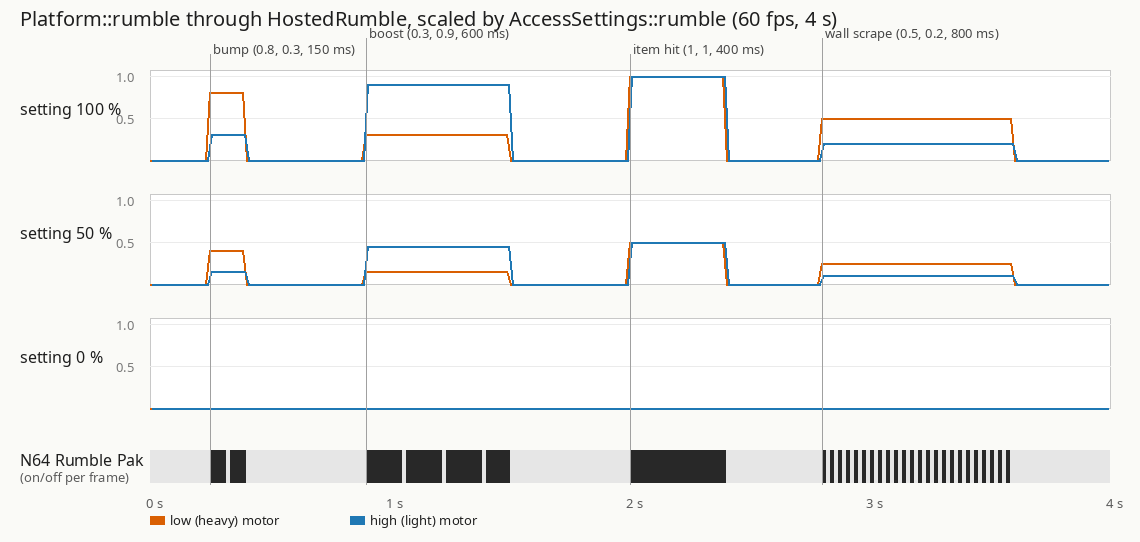

The table this chart was drawn from, first rows:
setting, frame, low, high, n64
100, 0, 0.000, 0.000, 0
100, 1, 0.000, 0.000, 0
100, 2, 0.000, 0.000, 0
100, 3, 0.000, 0.000, 0
100, 4, 0.000, 0.000, 0
100, 5, 0.000, 0.000, 0
100, 6, 0.000, 0.000, 0
100, 7, 0.000, 0.000, 0
100, 8, 0.000, 0.000, 0
100, 9, 0.000, 0.000, 0
100, 10, 0.000, 0.000, 0
100, 11, 0.000, 0.000, 0
100, 12, 0.000, 0.000, 0
100, 13, 0.000, 0.000, 0
100, 14, 0.000, 0.000, 0
100, 15, 0.800, 0.300, 1
100, 16, 0.800, 0.300, 1
100, 17, 0.800, 0.300, 1
100, 18, 0.800, 0.300, 1
100, 19, 0.800, 0.300, 0
100, 20, 0.800, 0.300, 1
100, 21, 0.800, 0.300, 1
100, 22, 0.800, 0.300, 1
100, 23, 0.800, 0.300, 1
100, 24, 0.000, 0.000, 0
100, 25, 0.000, 0.000, 0
100, 26, 0.000, 0.000, 0
100, 27, 0.000, 0.000, 0
100, 28, 0.000, 0.000, 0
100, 29, 0.000, 0.000, 0
100, 30, 0.000, 0.000, 0
100, 31, 0.000, 0.000, 0
100, 32, 0.000, 0.000, 0
100, 33, 0.000, 0.000, 0
100, 34, 0.000, 0.000, 0
100, 35, 0.000, 0.000, 0
100, 36, 0.000, 0.000, 0
100, 37, 0.000, 0.000, 0
100, 38, 0.000, 0.000, 0
100, 39, 0.000, 0.000, 0
100, 40, 0.000, 0.000, 0
100, 41, 0.000, 0.000, 0
100, 42, 0.000, 0.000, 0
100, 43, 0.000, 0.000, 0
100, 44, 0.000, 0.000, 0
100, 45, 0.000, 0.000, 0
100, 46, 0.000, 0.000, 0
100, 47, 0.000, 0.000, 0
100, 48, 0.000, 0.000, 0
100, 49, 0.000, 0.000, 0
100, 50, 0.000, 0.000, 0
100, 51, 0.000, 0.000, 0
100, 52, 0.000, 0.000, 0
100, 53, 0.000, 0.000, 0
100, 54, 0.300, 0.900, 1
100, 55, 0.300, 0.900, 1
100, 56, 0.300, 0.900, 1
100, 57, 0.300, 0.900, 1
100, 58, 0.300, 0.900, 1
100, 59, 0.300, 0.900, 1
... 660 more rows
